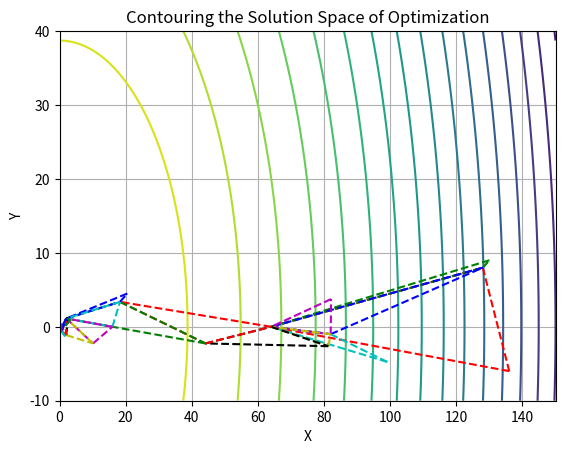

Write Python code to recreate this figure.
# from random import random
import random
import math
import numpy as np
import matplotlib.pyplot as plt
def sphere(x):
    return sum(item**2 for item in x)

def createPop(dim,puntos):
    try:
        li, ls = -10, 10
        S = []
        for _ in range(puntos):
            p1 = [0]
            #Coordenadas
            # [ li + random() * (ls - li) for _ in range(dim)]
            p1.extend([ random.randint(li, ls) for _ in range(dim)])
            #contiene el valor de la función de esfera
            p1[0] = sphere(p1[1:])
            S.append(p1)
        return S
    except Exception as e:
        raise Exception(f'Error en createPop : {str(e)}')
    
def sortPop(S):
    try:
        S.sort(key=lambda x: x[0])
        return S
    except Exception as e:
        raise Exception(f'Error en sortPop : {str(e)}')
    
def determineMass(S):
    try:
        #Solo se ocupan las coordenadas
        mass = [sum(col) / len(S) for i, col in enumerate(zip(*S)) if i > 0]
        # mass = [ sum(col)/len(S) for col in  list(zip(*S))]
        return mass
    except Exception as e:
        print(str(e))

def reflection(m, reflection, peor):
    try:
        ref = [ item[0] + (reflection * (item[0] - item [1] )) for item in  zip(m , peor)]
        return ref
    except Exception as e:
        raise Exception(f"Error en reflection {str(e)}")

def expansion(r, expansion, m ):
    try:
        exp = [ item[0] + (expansion * (item[0] - item [1] )) for item in  zip(r , m)]
        return exp
    except Exception as e:
        raise Exception(f"Error en expansion {str(e)}")

def contraction(r , Contraction , m  ):
    try:
        contraT = [ (Contraction * rItem) + ((1 - Contraction) * mItem) for rItem, mItem in zip(r,m)]
        return contraT
    except Exception as e:
        raise Exception(f"Error en contraction {str(e)}")


def Shrink(S, shrink):
    try:
        # contraT = [ (Contraction * rItem) + ((1 - Contraction) * mItem) for rItem, mItem in zip(r,m)]
        # return contraT
        best_solution = S[0]
        for i in range(len(S)-1, 0, -1 ):
            Z = [0]
            Z.extend([best_solution[j] + shrink * (S[i][j] - best_solution[j]) for j in range(len(S[i])) if j > 0])
            Z[0] = sphere(Z[1:])
            S[i] = Z
        return S
    except Exception as e:
        raise Exception(f"Error en contraction {str(e)}")

def euclidean_distance(point1, point2):
    """Calcula la distancia euclidiana entre dos puntos."""
    squared_sum = sum((p1 - p2) ** 2 for p1, p2 in zip(point1, point2))
    return math.sqrt(squared_sum)

def check_simplex_distance(S, tol):
    """Verifica si la distancia entre los puntos del simplex es menor que la tolerancia."""
    return True if euclidean_distance(S[0],S[-1]) > tol  else False

def objective_function(x, y):
    return -(x**2 + y**2)


def graficar(simplex):
    # Rango de valores para x e y
    x_values = np.linspace(0, 150, 100)
    y_values = np.linspace(-10, 40, 100)
    # Crear una malla de valores para x e y
    X, Y = np.meshgrid(x_values, y_values)
    # Función objetivo (ejemplo)
    Z_obj = objective_function(X, Y)
    # Crear el contorno de la función objetivo
    plt.contour(X, Y, Z_obj, levels=20, cmap='viridis') 
    # Graficar cada triángulo del simplex (ejemplo)
    for s in simplex:
        # Extraer las coordenadas x, y, z de los puntos del triángulo
        x = s[:, 0]
        y = s[:, 1]
        z = s[:, 2]
        # Conectar los puntos del triángulo
        for i in range(len(s)):
            plt.plot([x[i], x[(i+1)%len(s)]], [y[i], y[(i+1)%len(s)]], 'b--')

    # Etiquetas de los ejes y título
    plt.xlabel('X')
    plt.ylabel('Y')
    plt.title('Contouring the Solution Space of Optimization')

    # Mostrar el gráfico
    plt.grid(True)
    return plt


def main():
    try:
        space_optimizations = []
        n = 2
        Reflection = 1
        Expansion =2
        Contraction = 0.5
        shrink = 0.5
        #Creando el Simplex 
        S = createPop(n, n+1)
        print("\n".join(str(s) for s in S))
        print("#" * 100)
        tolerancia = 0.01
        spinning = 0
        # while spinning < 100:
        while check_simplex_distance(S, tolerancia):
            #Ordenamos
            S = sortPop(S)
            space_optimizations.extend([np.array(S)])

            #print("\n".join(str(s) for s in S))
            #Calculamos el centro de masa quitamos el pero punto
            M = determineMass(S[:n])
            #print("\n".join(str(m) for m in M))
            #Reflection: reflect the worst point over m
            R = reflection(M, Reflection, S[n][1:])
            fR = sphere(R)
            #Ocupo por indices por que ya esta calculado el funcion del esfera
            #if sphere(S[0]) < sphere(R) < sphere(S[-1]):
            if S[0][0] < fR < S[n][0]:
                R.insert(0,fR)
                S[n] = R
            else:
                if fR <= S[0][0]:
                    #Expansion: try to search farther in this direction
                    E = expansion(R , Expansion , M )
                    fE = sphere(E) 
                    if fE < fR:
                        E.insert(0,fE)
                        S[n] = E #Deep COpy , Copy
                    else:
                        R.insert(0,fR)
                        S[n] = R
                else:
                    b = True
                    # -2 = n-1
                    if fR >= S[n-1][0]:
                        #Contraction: a test point between r and m
                        C = contraction(R, Contraction , M)
                        fC = sphere(C)
                        if fC < fR:
                            C.insert(0,fC)
                            S[n] = C
                            b = False
                    if b == True:
                        #Shrink towards the best solution candidate S[0]
                        S = Shrink(S, shrink)
            spinning +=1
        print("\n".join(str(s) for s in S))
        return space_optimizations
    except Exception as e:
        print(f"Error en main : {str(e)}")

    
simplex = main()
# plt = graficar(S) 
    # Rango de valores para x e y
x_values = np.linspace(0, 150, 100)
y_values = np.linspace(-10, 40, 100)
# Crear una malla de valores para x e y
X, Y = np.meshgrid(x_values, y_values)
# Función objetivo (ejemplo)
Z_obj = objective_function(X, Y)
# Crear el contorno de la función objetivo
plt.contour(X, Y, Z_obj, levels=20, cmap='viridis') 
colors = ['r', 'g', 'b', 'c', 'm', 'y', 'k']  # Puedes agregar más colores si es necesario
# Graficar cada triángulo del simplex (ejemplo)
for idx, s in enumerate(simplex):
    # Extraer las coordenadas x, y, z de los puntos del triángulo
    x = s[:, 0]
    y = s[:, 1]
    z = s[:, 2]
    # color = plt.cm.rainbow(idx / len(simplex))  # Utilizamos un mapa de colores
    color = colors[idx % len(colors)]  # Ciclo de colores si hay más triángulos que colores
    # Conectar los puntos del triángulo
    for i in range(len(s)):
        plt.plot([x[i], x[(i+1)%len(s)]], [y[i], y[(i+1)%len(s)]], 'b--',color=color)

# Etiquetas de los ejes y título
plt.xlabel('X')
plt.ylabel('Y')
plt.title('Contouring the Solution Space of Optimization')

# Mostrar el gráfico
plt.grid(True)
plt.show()
